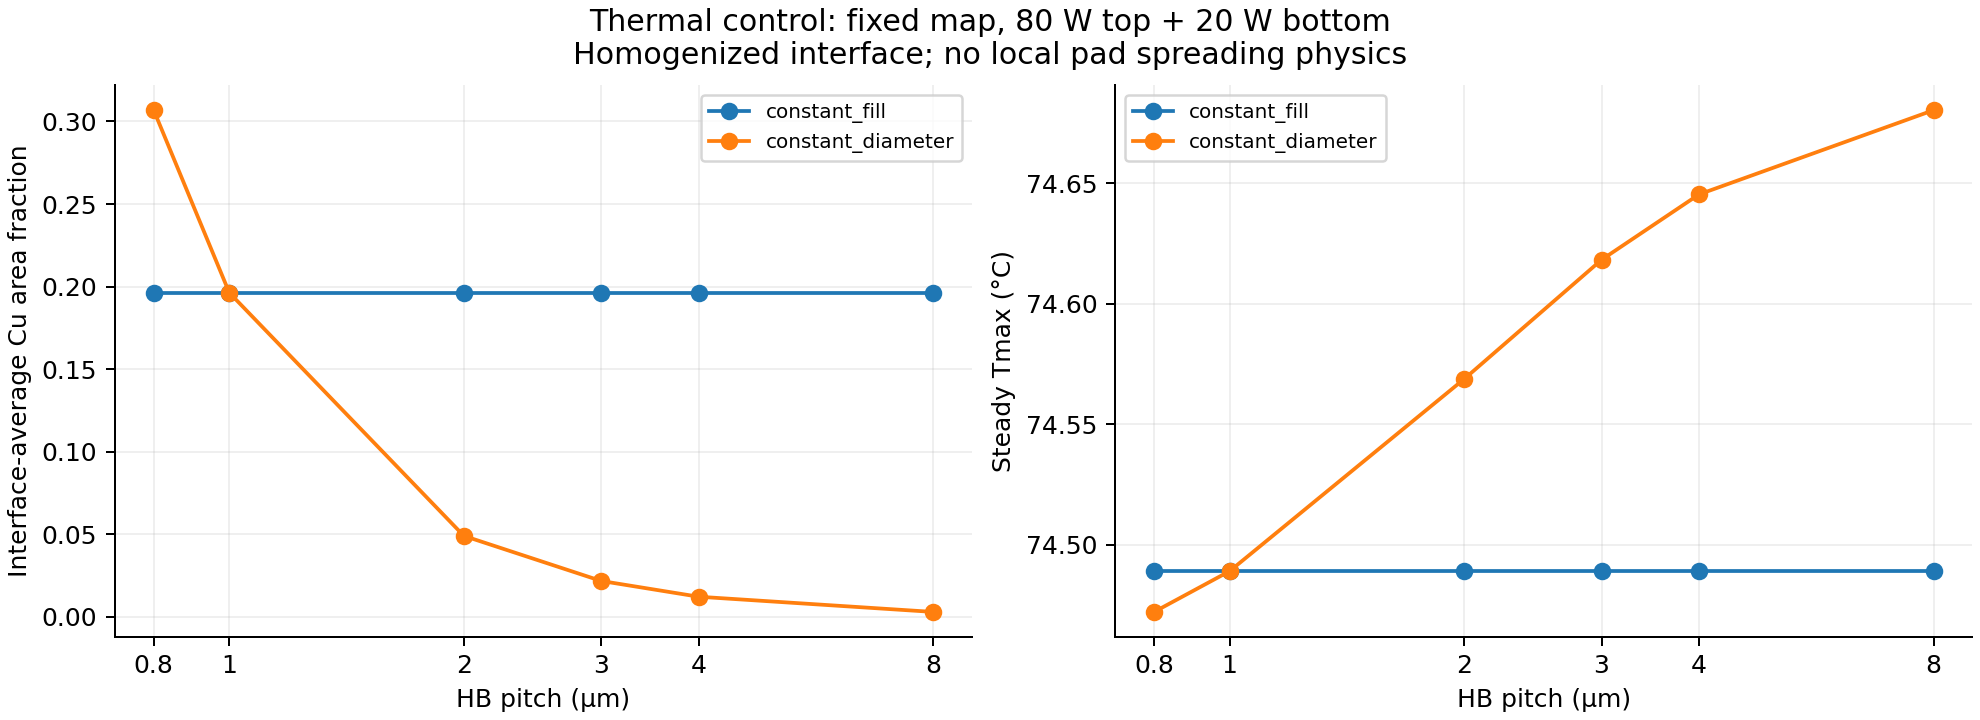

The file beside this chart, header and first rows:
cu_fill_fraction, heat_balance_error_w, interface_r_m2k_w, nodal_residual_w, pad_diameter_um, pad_mode, pitch_um, signal_capacity_per_tile, steady_tmax_c
0.1963, 2.842170943040401e-14, 4.2277566259110027e-07, 8.171241461241152e-14, 4.0, constant_fill, 8, 250, 74.49
0.1963, 2.842170943040401e-14, 4.2277566259110027e-07, 8.171241461241152e-14, 2.0, constant_fill, 4, 1000, 74.49
0.1963, 2.842170943040401e-14, 4.2277566259110027e-07, 8.171241461241152e-14, 1.5, constant_fill, 3, 1777, 74.49
0.1963, 2.842170943040401e-14, 4.2277566259110027e-07, 8.171241461241152e-14, 1.0, constant_fill, 2, 4000, 74.49
0.1963, 2.842170943040401e-14, 4.2277566259110027e-07, 8.171241461241152e-14, 0.5, constant_fill, 1, 16000, 74.49
0.1963, 2.842170943040401e-14, 4.2277566259110027e-07, 8.171241461241152e-14, 0.4, constant_fill, 0.8, 24999, 74.49
0.003068, 5.684341886080802e-14, 1.8898388910588322e-06, 3.375077994860476e-14, 0.5, constant_diameter, 8, 250, 74.68
0.01227, 1.2789769243681803e-13, 1.621842876374252e-06, 6.750155989720952e-14, 0.5, constant_diameter, 4, 1000, 74.65
0.02182, 1.4210854715202004e-14, 1.4139114919323762e-06, 5.2735593669694936e-14, 0.5, constant_diameter, 3, 1777, 74.62
0.04909, 2.1316282072803006e-13, 1.0348429986906194e-06, 5.595524044110789e-14, 0.5, constant_diameter, 2, 4000, 74.57
0.1963, 2.842170943040401e-14, 4.2277566259110027e-07, 8.171241461241152e-14, 0.5, constant_diameter, 1, 16000, 74.49
0.3068, 1.4210854715202004e-14, 2.928632022463928e-07, 1.2434497875801753e-13, 0.5, constant_diameter, 0.8, 24999, 74.47
